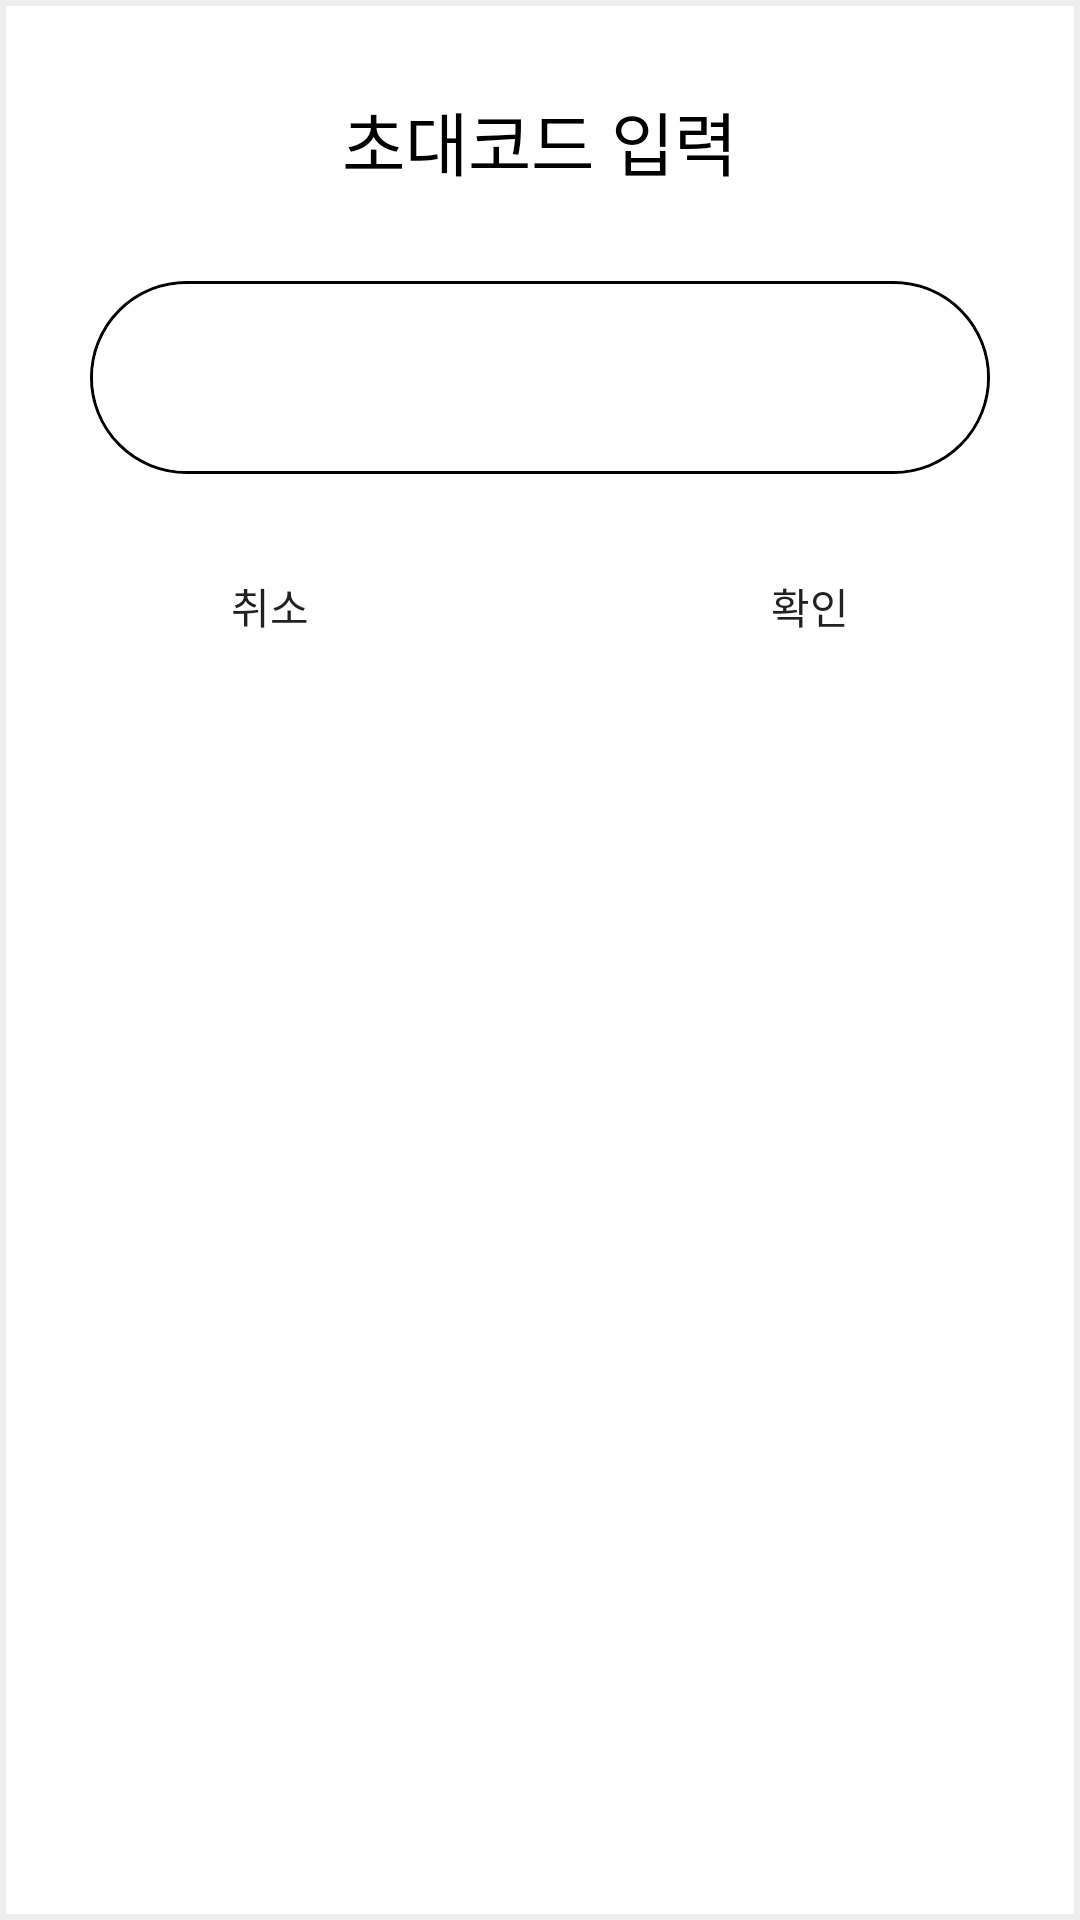

This screen was rendered from an Android layout file. Write that file and the resources it references.
<!-- AndroidManifest.xml: application theme Theme.Harumub_front -->
<!-- res/layout/dialog_entercode.xml -->
<?xml version="1.0" encoding="utf-8"?>
<LinearLayout xmlns:android="http://schemas.android.com/apk/res/android"
    android:orientation="vertical"
    android:layout_width="match_parent"
    android:layout_height="match_parent"
    android:gravity="center_horizontal"
    android:background="@drawable/dialog_round_bg">

    <TextView
        android:layout_marginTop="10dp"
        android:padding="20dp"
        android:layout_width="wrap_content"
        android:layout_height="wrap_content"
        android:text="초대코드 입력"
        android:textSize="23dp"
        android:textColor="@color/black"
        android:layout_marginBottom="10dp"/>

    <EditText
        android:id="@+id/code_edittext"
        android:layout_width="300dp"
        android:layout_height="wrap_content"
        android:background="@drawable/edittext_round"
        android:padding="20dp"
        android:layout_marginBottom="20dp"/>

    <LinearLayout
        android:layout_width="match_parent"
        android:layout_height="wrap_content">

        <Button
            android:id="@+id/noBtn"
            style="@style/Widget.AppCompat.Button.Borderless"
            android:layout_width="0dp"
            android:layout_height="wrap_content"
            android:layout_weight="1"
            android:text="취소"/>

        <Button android:id="@+id/yesBtn"
            style="@style/Widget.AppCompat.Button.Borderless"
            android:layout_width="0dp"
            android:layout_height="wrap_content"
            android:layout_weight="1"
            android:text="확인"/>

    </LinearLayout>

</LinearLayout>
<!-- resources referenced by this layout -->
<resources>
  <color name="black">#FF000000</color>
  <!-- drawable dialog_round_bg (drawable-v24) -->
  <?xml version="1.0" encoding="utf-8"?>
  <shape xmlns:android="http://schemas.android.com/apk/res/android">
      <stroke android:color="#eeeeee" android:width="2dp"/>
  
      <solid android:color="#bfffffff"/>
  </shape>
  <!-- drawable edittext_round (drawable) -->
  <?xml version="1.0" encoding="utf-8"?>
  <layer-list xmlns:android="http://schemas.android.com/apk/res/android">
      <item>
          <shape android:shape="rectangle">
              <stroke android:width = "1dp" android:color = "@color/black"/>
              <corners
                  android:bottomRightRadius="100dp"
                  android:bottomLeftRadius="100dp"
                  android:topLeftRadius="100dp"
                  android:topRightRadius="100dp"/>
          </shape>
      </item>
      <item
          android:bottom="1dp"
          android:left="1dp"
          android:right="1dp"
          android:top="1dp">
          <shape android:shape="rectangle">
              <solid android:color="#bfffffff"/>
              <corners
                  android:bottomRightRadius="100dp"
                  android:bottomLeftRadius="100dp"
                  android:topLeftRadius="100dp"
                  android:topRightRadius="100dp"/>
          </shape>
      </item>
  </layer-list>
  <style name="Theme.Harumub_front" parent="Theme.AppCompat.Light">
          
          <item name="colorPrimary">@color/purple_500</item>
          <item name="colorPrimaryVariant">@color/purple_700</item>
          <item name="colorOnPrimary">@color/white</item>
          
          <item name="colorSecondary">@color/teal_200</item>
          <item name="colorSecondaryVariant">@color/teal_700</item>
          <item name="colorOnSecondary">@color/black</item>
          
          <item name="android:statusBarColor" tools:targetApi="l">?attr/colorPrimaryVariant</item>
          <item name="windowNoTitle">true</item>
          
      </style>
  <color name="purple_500">#264713</color>
  <color name="purple_700">#264713</color>
  <color name="white">#FFFFFFFF</color>
  <color name="teal_200">#FF03DAC5</color>
  <color name="teal_700">#FF018786</color>
</resources>
